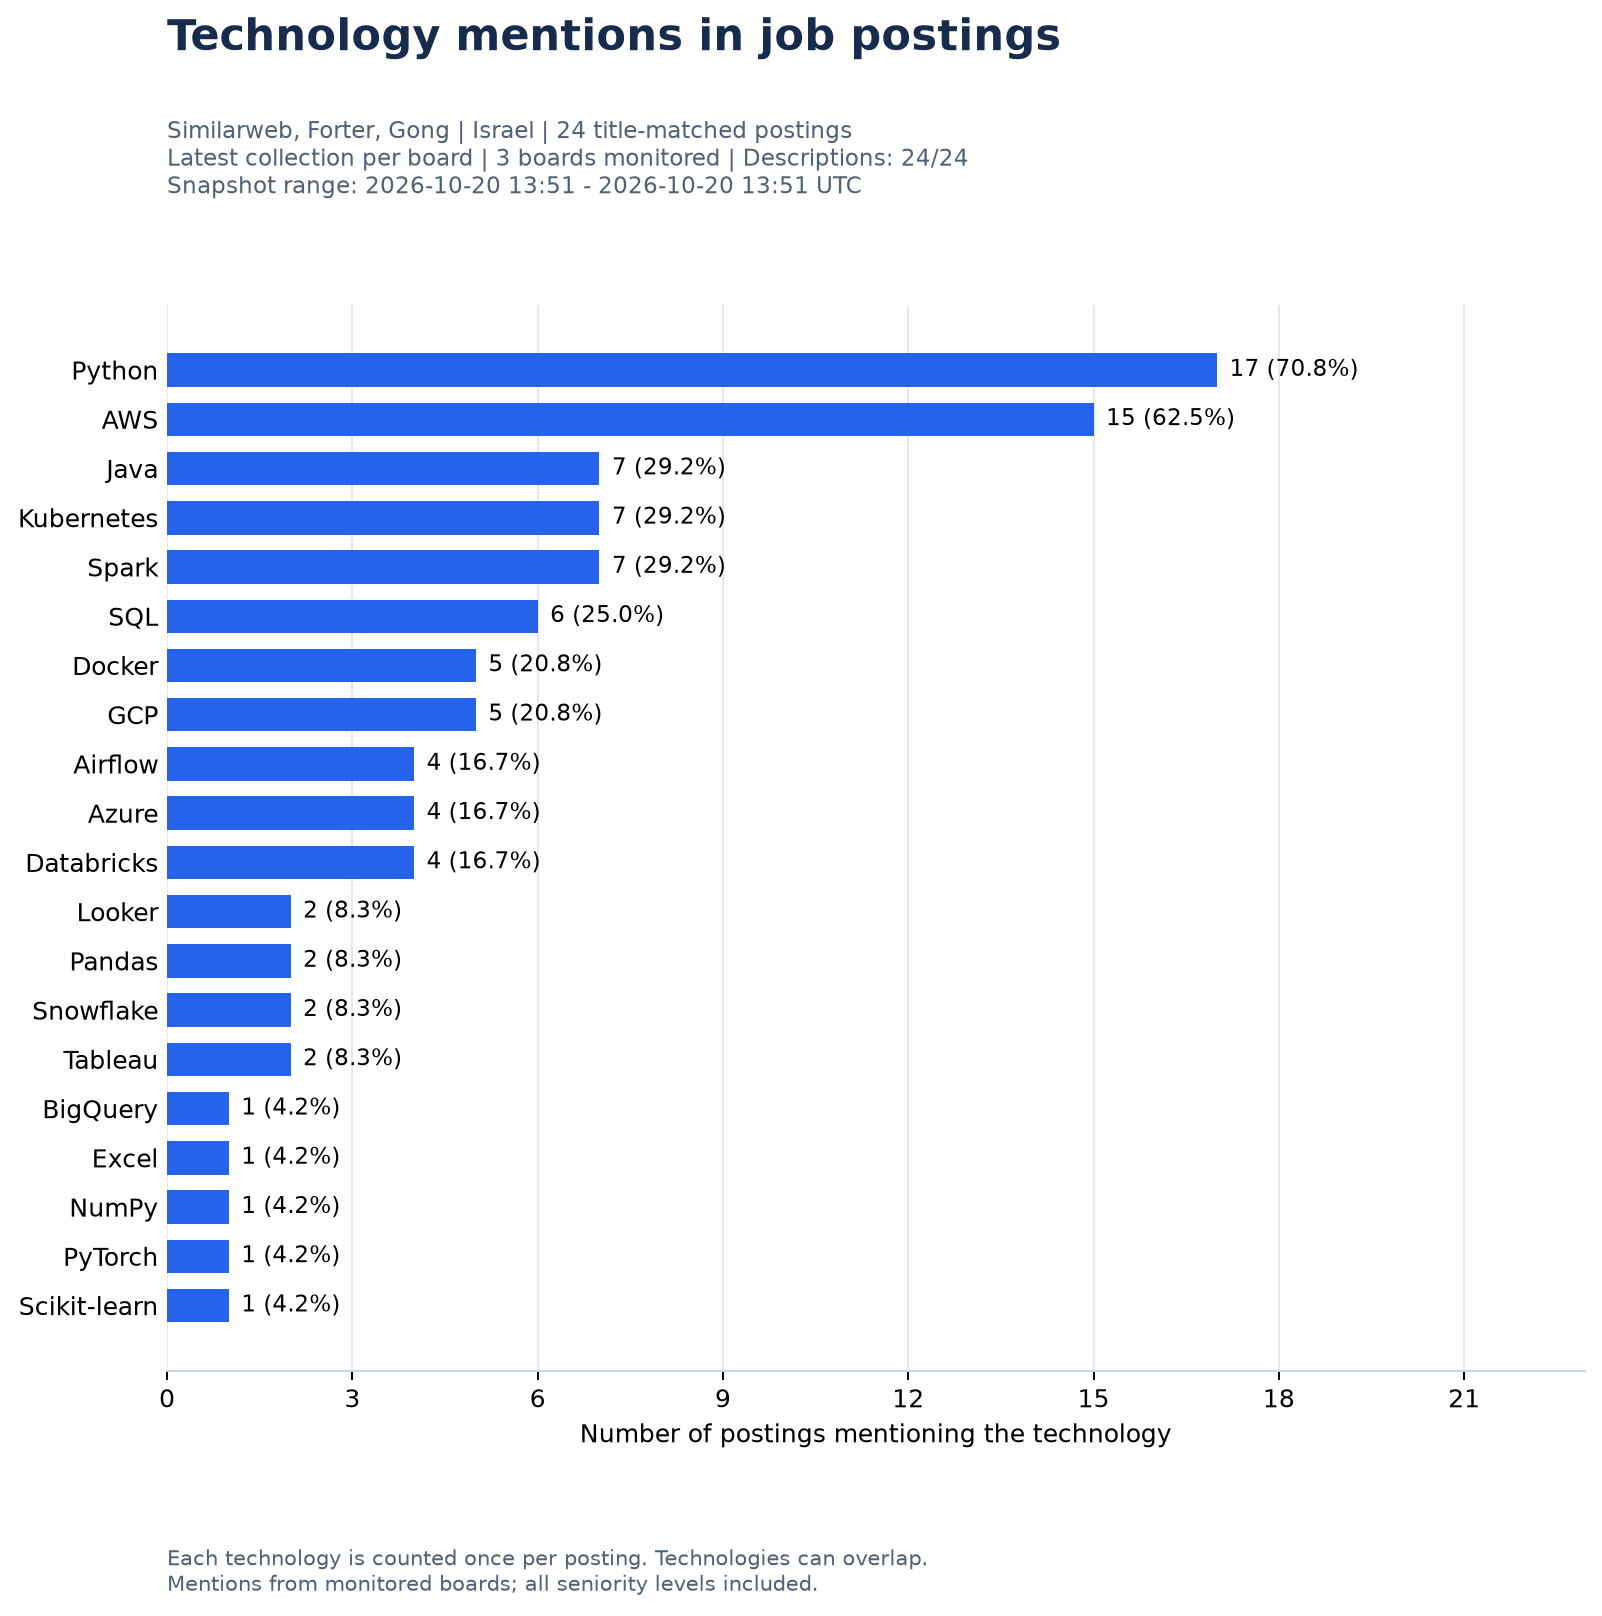

Values plotted in this chart, from the file beside it:
technology, posting_count, posting_share_pct, source, posting_scope, board_tokens, collection_ids, snapshot_time_min_utc, snapshot_time_max_utc, monitored_scope_count, monitored_board_count, contributing_board_count, employer_count, analyzed_posting_count, empty_description_count
Python, 17, 70.8, greenhouse, all_seniority, similarweb, forter, gongio, 17, 18, 19, 2026-10-20T13:51:26.930794+00:00, 2026-10-20T13:51:28.316731+00:00, 3, 3, 3, 3, 24, 0
AWS, 15, 62.5, greenhouse, all_seniority, similarweb, forter, gongio, 17, 18, 19, 2026-10-20T13:51:26.930794+00:00, 2026-10-20T13:51:28.316731+00:00, 3, 3, 3, 3, 24, 0
Java, 7, 29.2, greenhouse, all_seniority, similarweb, forter, gongio, 17, 18, 19, 2026-10-20T13:51:26.930794+00:00, 2026-10-20T13:51:28.316731+00:00, 3, 3, 3, 3, 24, 0
Kubernetes, 7, 29.2, greenhouse, all_seniority, similarweb, forter, gongio, 17, 18, 19, 2026-10-20T13:51:26.930794+00:00, 2026-10-20T13:51:28.316731+00:00, 3, 3, 3, 3, 24, 0
Spark, 7, 29.2, greenhouse, all_seniority, similarweb, forter, gongio, 17, 18, 19, 2026-10-20T13:51:26.930794+00:00, 2026-10-20T13:51:28.316731+00:00, 3, 3, 3, 3, 24, 0
SQL, 6, 25.0, greenhouse, all_seniority, similarweb, forter, gongio, 17, 18, 19, 2026-10-20T13:51:26.930794+00:00, 2026-10-20T13:51:28.316731+00:00, 3, 3, 3, 3, 24, 0
Docker, 5, 20.8, greenhouse, all_seniority, similarweb, forter, gongio, 17, 18, 19, 2026-10-20T13:51:26.930794+00:00, 2026-10-20T13:51:28.316731+00:00, 3, 3, 3, 3, 24, 0
GCP, 5, 20.8, greenhouse, all_seniority, similarweb, forter, gongio, 17, 18, 19, 2026-10-20T13:51:26.930794+00:00, 2026-10-20T13:51:28.316731+00:00, 3, 3, 3, 3, 24, 0
Airflow, 4, 16.7, greenhouse, all_seniority, similarweb, forter, gongio, 17, 18, 19, 2026-10-20T13:51:26.930794+00:00, 2026-10-20T13:51:28.316731+00:00, 3, 3, 3, 3, 24, 0
Azure, 4, 16.7, greenhouse, all_seniority, similarweb, forter, gongio, 17, 18, 19, 2026-10-20T13:51:26.930794+00:00, 2026-10-20T13:51:28.316731+00:00, 3, 3, 3, 3, 24, 0
Databricks, 4, 16.7, greenhouse, all_seniority, similarweb, forter, gongio, 17, 18, 19, 2026-10-20T13:51:26.930794+00:00, 2026-10-20T13:51:28.316731+00:00, 3, 3, 3, 3, 24, 0
Looker, 2, 8.3, greenhouse, all_seniority, similarweb, forter, gongio, 17, 18, 19, 2026-10-20T13:51:26.930794+00:00, 2026-10-20T13:51:28.316731+00:00, 3, 3, 3, 3, 24, 0
Pandas, 2, 8.3, greenhouse, all_seniority, similarweb, forter, gongio, 17, 18, 19, 2026-10-20T13:51:26.930794+00:00, 2026-10-20T13:51:28.316731+00:00, 3, 3, 3, 3, 24, 0
Snowflake, 2, 8.3, greenhouse, all_seniority, similarweb, forter, gongio, 17, 18, 19, 2026-10-20T13:51:26.930794+00:00, 2026-10-20T13:51:28.316731+00:00, 3, 3, 3, 3, 24, 0
Tableau, 2, 8.3, greenhouse, all_seniority, similarweb, forter, gongio, 17, 18, 19, 2026-10-20T13:51:26.930794+00:00, 2026-10-20T13:51:28.316731+00:00, 3, 3, 3, 3, 24, 0
BigQuery, 1, 4.2, greenhouse, all_seniority, similarweb, forter, gongio, 17, 18, 19, 2026-10-20T13:51:26.930794+00:00, 2026-10-20T13:51:28.316731+00:00, 3, 3, 3, 3, 24, 0
Excel, 1, 4.2, greenhouse, all_seniority, similarweb, forter, gongio, 17, 18, 19, 2026-10-20T13:51:26.930794+00:00, 2026-10-20T13:51:28.316731+00:00, 3, 3, 3, 3, 24, 0
NumPy, 1, 4.2, greenhouse, all_seniority, similarweb, forter, gongio, 17, 18, 19, 2026-10-20T13:51:26.930794+00:00, 2026-10-20T13:51:28.316731+00:00, 3, 3, 3, 3, 24, 0
PyTorch, 1, 4.2, greenhouse, all_seniority, similarweb, forter, gongio, 17, 18, 19, 2026-10-20T13:51:26.930794+00:00, 2026-10-20T13:51:28.316731+00:00, 3, 3, 3, 3, 24, 0
Scikit-learn, 1, 4.2, greenhouse, all_seniority, similarweb, forter, gongio, 17, 18, 19, 2026-10-20T13:51:26.930794+00:00, 2026-10-20T13:51:28.316731+00:00, 3, 3, 3, 3, 24, 0
